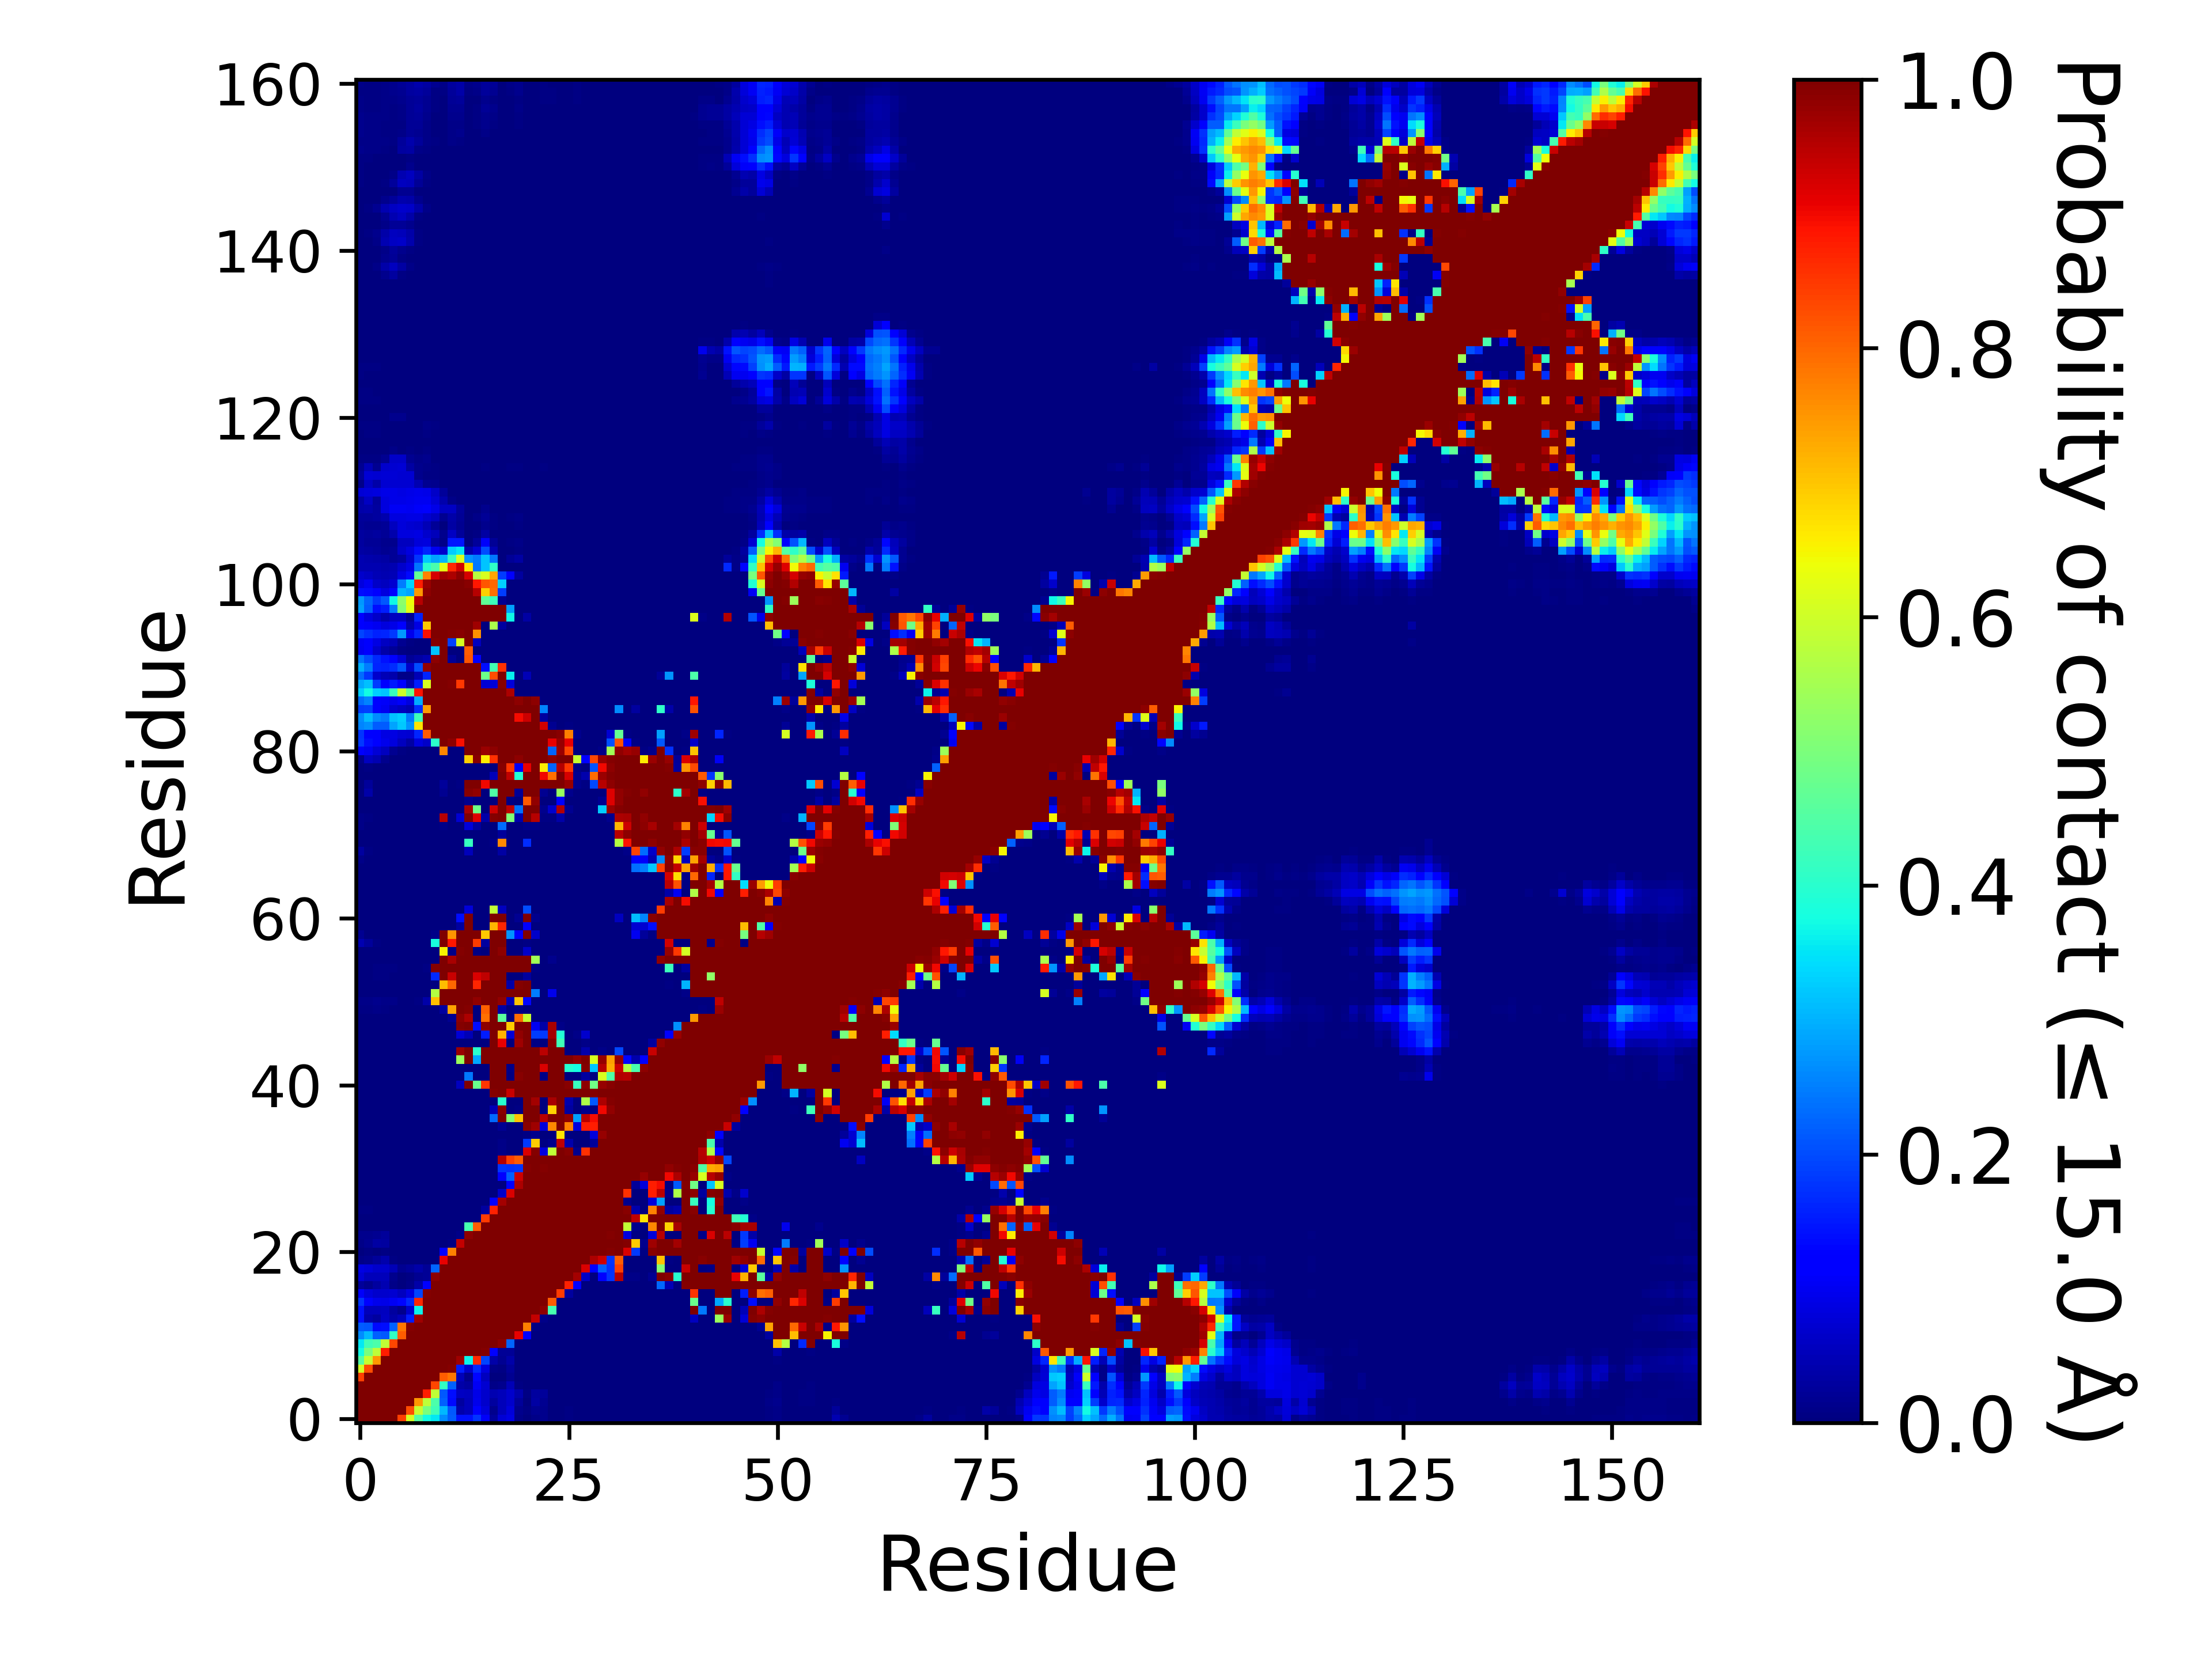

Data behind this chart, as committed beside it:
, 1, 2, 3, 4, 5, 6, 7, 8, 9, 10, 11, 12, 13, 14, 15, 16, 17, 18, 19, 20, 21, 22, 23
1, 1.0, 1.0, 1.0, 1.0, 1.0, 0.8434, 0.6065, 0.4498, 0.375, 0.354, 0.2619, 0.2174, 0.1421, 0.1429, 0.1796, 0.1064, 0.0253, 0.0745, 0.08885, 0.00822, 0.00285, 0.00899, 0.012
2, 1.0, 1.0, 1.0, 1.0, 1.0, 1.0, 0.827, 0.5921, 0.4979, 0.4275, 0.3084, 0.2148, 0.03989, 0.05404, 0.1277, 0.07934, 0.01349, 0.0545, 0.07816, 0.01244, 0.00515, 0.01801, 0.01459
3, 1.0, 1.0, 1.0, 1.0, 1.0, 1.0, 1.0, 0.7489, 0.5815, 0.4415, 0.2195, 0.136, 0.02916, 0.05309, 0.09589, 0.06815, 0.02767, 0.0533, 0.06837, 0.02391, 0.00286, 0.03293, 0.01666
4, 1.0, 1.0, 1.0, 1.0, 1.0, 1.0, 1.0, 1.0, 0.8754, 0.5841, 0.2129, 0.1387, 0.06091, 0.05545, 0.09033, 0.07007, 0.04558, 0.05145, 0.06668, 0.04177, 0.00598, 0.02809, 0.02682
5, 1.0, 1.0, 1.0, 1.0, 1.0, 1.0, 1.0, 1.0, 1.0, 0.8329, 0.4138, 0.2217, 0.03903, 0.02783, 0.1032, 0.07037, 0.00887, 0.01468, 0.05072, 0.00638, 9.99990000099999e-06, 0.00067, 0.00102
6, 0.8434, 1.0, 1.0, 1.0, 1.0, 1.0, 1.0, 1.0, 1.0, 1.0, 0.8106, 0.7821, 0.05209, 0.01527, 0.131, 0.05688, 0.00165, 0.00177, 0.01608, 0.0016, 5.999940000599994e-05, 0.00057, 0.00028
7, 0.6065, 0.827, 1.0, 1.0, 1.0, 1.0, 1.0, 1.0, 1.0, 1.0, 1.0, 0.9947, 0.1547, 0.06912, 0.1674, 0.08404, 0.01115, 0.00651, 0.02666, 0.00054, 0.0, 0.00016, 0.0
8, 0.4498, 0.5921, 0.7489, 1.0, 1.0, 1.0, 1.0, 1.0, 1.0, 1.0, 1.0, 1.0, 0.9692, 0.3651, 0.8642, 0.1942, 0.03845, 0.01668, 0.03839, 0.00038, 0.0, 4.999950000499995e-05, 0.0
9, 0.375, 0.4979, 0.5815, 0.8754, 1.0, 1.0, 1.0, 1.0, 1.0, 1.0, 1.0, 1.0, 1.0, 1.0, 1.0, 0.9958, 0.1139, 0.02176, 0.02274, 0.0, 0.0, 0.0, 0.0
10, 0.354, 0.4275, 0.4415, 0.5841, 0.8329, 1.0, 1.0, 1.0, 1.0, 1.0, 1.0, 1.0, 1.0, 1.0, 1.0, 1.0, 0.9998, 0.9881, 0.2241, 0.0, 0.0, 0.0, 0.0
11, 0.2619, 0.3084, 0.2195, 0.2129, 0.4138, 0.8106, 1.0, 1.0, 1.0, 1.0, 1.0, 1.0, 1.0, 1.0, 1.0, 1.0, 1.0, 1.0, 1.0, 0.907, 0.1208, 0.0, 0.0
12, 0.2174, 0.2148, 0.136, 0.1387, 0.2217, 0.7821, 0.9947, 1.0, 1.0, 1.0, 1.0, 1.0, 1.0, 1.0, 1.0, 1.0, 1.0, 1.0, 1.0, 0.9992, 0.7699, 0.0044, 0.0
13, 0.1421, 0.03989, 0.02916, 0.06091, 0.03903, 0.05209, 0.1547, 0.9692, 1.0, 1.0, 1.0, 1.0, 1.0, 1.0, 1.0, 1.0, 1.0, 1.0, 1.0, 1.0, 1.0, 0.9386, 0.01063
14, 0.1429, 0.05404, 0.05309, 0.05545, 0.02783, 0.01527, 0.06912, 0.3651, 1.0, 1.0, 1.0, 1.0, 1.0, 1.0, 1.0, 1.0, 1.0, 1.0, 1.0, 1.0, 1.0, 1.0, 0.9863
15, 0.1796, 0.1277, 0.09589, 0.09033, 0.1032, 0.131, 0.1674, 0.8642, 1.0, 1.0, 1.0, 1.0, 1.0, 1.0, 1.0, 1.0, 1.0, 1.0, 1.0, 1.0, 1.0, 1.0, 0.9976
16, 0.1064, 0.07934, 0.06815, 0.07007, 0.07037, 0.05688, 0.08404, 0.1942, 0.9958, 1.0, 1.0, 1.0, 1.0, 1.0, 1.0, 1.0, 1.0, 1.0, 1.0, 1.0, 1.0, 1.0, 1
17, 0.0253, 0.01349, 0.02767, 0.04558, 0.00887, 0.00165, 0.01115, 0.03845, 0.1139, 0.9998, 1.0, 1.0, 1.0, 1.0, 1.0, 1.0, 1.0, 1.0, 1.0, 1.0, 1.0, 1.0, 1.0
18, 0.0745, 0.0545, 0.0533, 0.05145, 0.01468, 0.00177, 0.00651, 0.01668, 0.02176, 0.9881, 1.0, 1.0, 1.0, 1.0, 1.0, 1.0, 1.0, 1.0, 1.0, 1.0, 1.0, 1.0, 1.0
19, 0.08885, 0.07816, 0.06837, 0.06668, 0.05072, 0.01608, 0.02666, 0.03839, 0.02274, 0.2241, 1.0, 1.0, 1.0, 1.0, 1.0, 1.0, 1.0, 1.0, 1.0, 1.0, 1.0, 1.0, 1.0
20, 0.00822, 0.01244, 0.02391, 0.04177, 0.00638, 0.0016, 0.00054, 0.00038, 0.0, 0.0, 0.907, 0.9992, 1.0, 1.0, 1.0, 1.0, 1.0, 1.0, 1.0, 1.0, 1.0, 1.0, 1.0
21, 0.00285, 0.00515, 0.00286, 0.00598, 9.99990000099999e-06, 5.999940000599994e-05, 0.0, 0.0, 0.0, 0.0, 0.1208, 0.7699, 1.0, 1.0, 1.0, 1.0, 1.0, 1.0, 1.0, 1.0, 1.0, 1.0, 1.0
22, 0.00899, 0.01801, 0.03293, 0.02809, 0.00067, 0.00057, 0.00016, 4.999950000499995e-05, 0.0, 0.0, 0.0, 0.0044, 0.9386, 1.0, 1.0, 1.0, 1.0, 1.0, 1.0, 1.0, 1.0, 1.0, 1.0
23, 0.012, 0.01459, 0.01666, 0.02682, 0.00102, 0.00028, 0.0, 0.0, 0.0, 0.0, 0.0, 0.0, 0.01063, 0.9863, 0.9976, 1, 1.0, 1.0, 1.0, 1.0, 1.0, 1.0, 1.0
24, 0.00273, 0.00266, 0.00062, 0.0, 0.0, 0.0, 0.0, 0.0, 0.0, 0.0, 0.0, 0.0, 0.0, 0.4356, 0.8095, 0.9986, 1.0, 1.0, 1.0, 1.0, 1.0, 1.0, 1.0
25, 0.0005, 0.00098, 9.99990000099999e-06, 0.0, 0.0, 0.0, 0.0, 0.0, 0.0, 0.0, 0.0, 0.0, 0.0, 0.0, 0.00213, 0.8442, 0.9987, 1.0, 1.0, 1.0, 1.0, 1.0, 1.0
26, 0.0057, 0.00493, 0.0003, 9.99990000099999e-06, 0.0, 0.0, 0.0, 0.0, 0.0, 0.0, 0.0, 0.0, 0.0, 0.0, 1.999980000199998e-05, 0.03107, 0.8731, 1, 1.0, 1.0, 1.0, 1.0, 1.0
27, 0.00206, 0.00104, 9.99990000099999e-06, 0.0, 0.0, 0.0, 0.0, 0.0, 0.0, 0.0, 0.0, 0.0, 0.0, 0.0, 0.0, 9.99990000099999e-06, 0.1277, 0.9654, 0.9987, 1.0, 1.0, 1.0, 1.0
28, 0.0, 0.0, 0.0, 0.0, 0.0, 0.0, 0.0, 0.0, 0.0, 0.0, 0.0, 0.0, 0.0, 0.0, 0.0, 0.0, 0.0, 0.06275, 0.921, 1, 1.0, 1.0, 1.0
29, 6.999930000699993e-05, 0.0, 0.0, 0.0, 0.0, 0.0, 0.0, 0.0, 0.0, 0.0, 0.0, 0.0, 0.0, 0.0, 0.0, 0.0, 0.0, 0.0, 0.1186, 0.9571, 0.9991, 1.0, 1.0
30, 0.0, 0.0, 0.0, 0.0, 0.0, 0.0, 0.0, 0.0, 0.0, 0.0, 0.0, 0.0, 0.0, 0.0, 0.0, 0.0, 0.0, 0.1229, 0.2221, 0.9313, 0.9979, 1.0, 1.0
31, 7.999920000799993e-05, 9.99990000099999e-06, 0.0, 0.0, 0.0, 0.0, 0.0, 0.0, 0.0, 0.0, 0.0, 0.0, 0.0, 0.0, 0.0, 0.0, 0.0, 0.1766, 0.1745, 0.1761, 0.9959, 1, 0.9958
32, 3.999960000399996e-05, 9.99990000099999e-06, 0.0, 0.0, 0.0, 0.0, 0.0, 0.0, 0.0, 0.0, 0.0, 0.0, 0.0, 0.0, 0.0, 0.0, 0.0011, 0.9499, 0.8408, 0.8109, 1, 1.0, 0.9989
33, 0.0, 0.0, 0.0, 0.0, 0.0, 0.0, 0.0, 0.0, 0.0, 0.0, 0.0, 0.0, 0.0, 0.0, 0.0, 0.0, 0.0, 0.00943, 0.0, 0.0, 0.9187, 0.9946, 0.08208
34, 0.0, 0.0, 0.0, 0.0, 0.0, 0.0, 0.0, 0.0, 0.0, 0.0, 0.0, 0.0, 0.0, 0.0, 0.0, 0.0, 0.0, 0.00928, 8.99991000089999e-05, 0.0, 0.1832, 0.6933, 0.00599
35, 0.0, 0.0, 0.0, 0.0, 0.0, 0.0, 0.0, 0.0, 0.0, 0.0, 0.0, 0.0, 0.0, 0.0, 0.0, 0.0, 0.0, 0.0, 0.0, 0.0, 0.0055, 0.01492, 0.0
36, 0.0, 0.0, 0.0, 0.0, 0.0, 0.0, 0.0, 0.0, 0.0, 0.0, 0.0, 0.0, 0.0, 0.0, 0.0, 0.0, 0.0, 0.01908, 0.0, 0.0, 0.9889, 0.9723, 0.07897
37, 0.0, 0.0, 0.0, 0.0, 0.0, 0.0, 0.0, 0.0, 0.0, 0.0, 0.0, 0.0, 0.0, 3.999960000399996e-05, 0.0, 0.0, 0.228, 1.0, 0.5155, 0.7026, 1.0, 1.0, 0.9525
38, 0.0, 0.0, 0.0, 0.0, 0.0, 0.0, 0.0, 0.0, 0.0, 0.0, 0.0, 0.0, 0.0, 1.999980000199998e-05, 0.0, 0.0, 0.04859, 0.9887, 0.00104, 0.00412, 1.0, 0.999, 0.00237
39, 0.0, 0.0, 0.0, 0.0, 0.0, 0.0, 0.0, 0.0, 0.0, 0.0, 0.0, 0.0, 0.0, 0.0, 0.0, 0.0, 0.0, 0.4007, 0.0, 0.0, 1.0, 0.9657, 0.00032
40, 0.0, 0.0, 0.0, 0.0, 0.0, 0.0, 0.0, 0.0, 0.0, 0.0, 0.0, 0.0, 0.0, 0.0, 0.0, 0.0, 0.9958, 1.0, 0.9374, 1.0, 1.0, 1.0, 1.0
41, 0.0, 0.0, 0.0, 0.0, 0.0, 0.0, 0.0, 0.0, 0.0, 0.0, 0.0, 0.0, 0.05658, 1, 0.4774, 0.852, 1.0, 1.0, 1, 1.0, 1.0, 1.0, 1.0
42, 0.0, 0.0, 0.0, 0.0, 0.0, 0.0, 0.0, 0.0, 0.0, 0.0, 0.0, 0.0, 0.0, 0.2452, 0.0, 0.0, 0.9999, 1.0, 0.00444, 0.9907, 1.0, 0.9995, 0.00902
43, 0.0, 0.0, 0.0, 0.0, 0.0, 0.0, 0.0, 0.0, 0.0, 0.0, 0.0, 0.0, 0.0, 0.0, 0.0, 0.0, 0.9987, 0.9999, 0.00857, 0.9998, 1.0, 1, 0.9207
44, 0.0, 0.0, 0.0, 0.0, 0.0, 0.0, 0.0, 0.0, 0.0, 0.0, 0.0, 0.0, 0.5386, 0.9996, 0.2916, 0.9981, 1.0, 1.0, 1.0, 1.0, 1.0, 1.0, 1.0
45, 0.0, 0.0, 0.0, 0.0, 0.0, 0.0, 0.0, 0.0, 0.0, 0.0, 0.0, 0.0, 0.9746, 1.0, 0.4003, 0.998, 1.0, 1.0, 0.9992, 1.0, 1.0, 1, 0.947
46, 0.0, 0.0, 0.0, 0.0, 0.0, 0.0, 0.0, 0.0, 0.0, 0.0, 0.0, 0.0, 1.999980000199998e-05, 0.00221, 0.0, 3.999960000399996e-05, 0.9988, 0.9084, 0.0, 0.9702, 1.0, 0.00526, 6.999930000699993e-05
47, 0.0, 0.0, 0.0, 0.0, 0.0, 0.0, 0.0, 0.0, 0.0, 0.0, 0.0, 0.0, 0.07808, 0.05043, 0.0, 0.1553, 0.9966, 0.7224, 0.07665, 0.9816, 0.9972, 0.1841, 0.182
48, 4.999950000499995e-05, 9.99990000099999e-06, 0.0, 0.0, 0.0, 0.0, 0.0, 0.0, 0.0, 0.0, 0.0, 0.00385, 0.9948, 0.9974, 0.1406, 0.985, 1.0, 0.9989, 0.6937, 1, 1.0, 0.09911, 0.03519
49, 0.00101, 0.0013, 0.00031, 0.0, 1.999980000199998e-05, 0.0, 0.0, 0.0, 0.0, 0.0, 0.0, 0.01756, 0.9856, 0.9577, 0.00073, 0.7896, 1.0, 0.4592, 9.99990000099999e-05, 0.7942, 0.5901, 0.0, 0.0
50, 0.00514, 0.00494, 0.00817, 0.00418, 0.00214, 0.00018, 0.0, 0.0, 1.999980000199998e-05, 0.0, 0.02984, 0.7363, 0.9996, 0.9942, 0.00335, 0.8072, 1, 0.03333, 0.0, 0.00588, 0.00011, 0.0, 0.0
51, 0.01016, 0.01098, 0.01296, 0.01118, 0.01034, 0.00274, 0.00179, 0.00631, 0.03894, 0.7048, 0.9981, 0.9989, 1.0, 1.0, 0.9818, 0.9999, 1.0, 0.982, 0.0506, 0.7008, 0.1302, 0.0, 0.0
52, 0.00123, 0.00297, 0.00322, 0.00275, 0.0016, 0.0, 0.0, 5.999940000599994e-05, 0.00201, 0.57, 1.0, 1.0, 1.0, 1.0, 1.0, 1.0, 1.0, 1.0, 1, 1.0, 1.0, 0.2486, 0.00095
53, 0.00051, 0.00024, 0.00131, 0.00069, 0.00017, 0.0, 0.0, 0.0, 0.0, 0.0, 0.7075, 0.7969, 1.0, 1.0, 0.8704, 0.9978, 1.0, 1.0, 0.03855, 0.9922, 0.9999, 0.0, 0.0
54, 0.00179, 0.0021, 0.00765, 0.00618, 0.00373, 0.00016, 9.99990000099999e-06, 0.0, 2.999970000299997e-05, 0.1667, 0.9976, 0.9374, 1.0, 1.0, 0.919, 0.942, 1.0, 0.9991, 0.0, 0.00095, 0.03056, 0.0, 0.0
55, 0.00077, 0.00025, 0.00551, 0.00507, 0.00459, 9.99990000099999e-06, 3.999960000399996e-05, 3.999960000399996e-05, 0.00759, 0.9938, 1.0, 1.0, 1.0, 1.0, 1.0, 1.0, 1.0, 1.0, 0.9997, 0.9994, 1.0, 0.00403, 0.0
56, 0.0, 0.0, 0.0, 0.0, 0.0, 0.0, 0.0, 0.0, 0.0, 2.999970000299997e-05, 1, 0.9617, 1.0, 1.0, 1.0, 1.0, 1.0, 1.0, 0.9973, 1, 1.0, 0.5466, 0.0
57, 0.00012, 0.0, 0.00043, 0.0006, 0.0, 0.0, 0.0, 0.0, 0.0, 0.0, 0.649, 0.00862, 0.9934, 1.0, 0.00475, 0.00018, 1.0, 0.9871, 0.0, 0.0, 0.06503, 0.0, 0.0
58, 0.0443, 0.0266, 0.00733, 0.00335, 0.00147, 0.0, 0.0, 0.0, 0.0, 0.3798, 1.0, 0.8853, 1, 1.0, 0.8469, 0.02835, 1.0, 0.9995, 0.0, 0.0, 0.00663, 0.0, 0.0
59, 0.0192, 0.00347, 0.00014, 9.99990000099999e-06, 0.0, 0.0, 0.0, 0.0, 0.0, 0.00843, 1, 0.7524, 1, 1.0, 0.9981, 0.6982, 1.0, 1.0, 0.2719, 0.1249, 0.9999, 0.06328, 0.0
60, 0.00109, 0.0, 0.0, 0.0, 0.0, 0.0, 0.0, 0.0, 0.0, 0.0, 0.0, 0.0, 0.0304, 0.999, 0.0, 0.0, 0.7168, 0.8701, 0.0, 0.0, 0.1237, 0.0, 0.0
... 101 more rows
